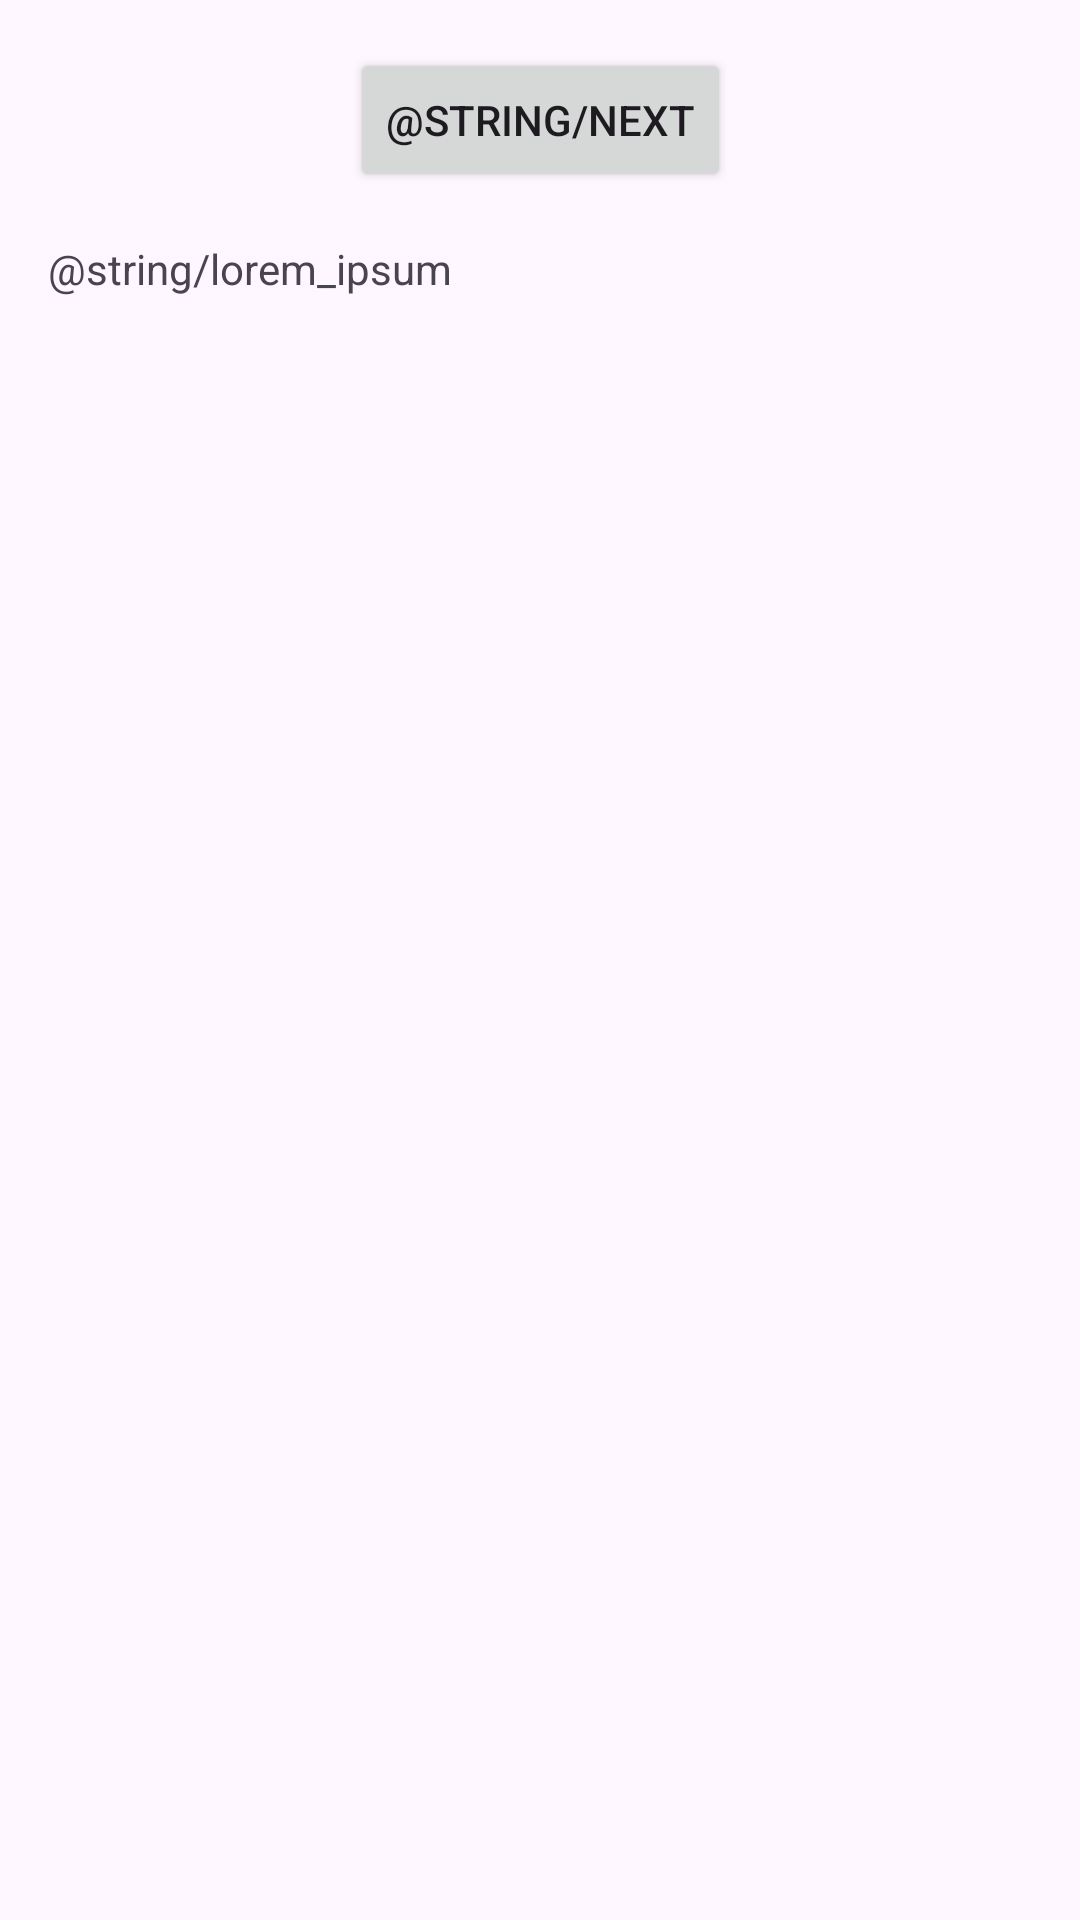

Android layout source for this screen:
<!-- AndroidManifest.xml: application theme Theme.Madsmartcity -->
<!-- res/layout/fragment_first.xml -->
<?xml version="1.0" encoding="utf-8"?>
<androidx.core.widget.NestedScrollView xmlns:android="http://schemas.android.com/apk/res/android"
    xmlns:app="http://schemas.android.com/apk/res-auto"
    xmlns:tools="http://schemas.android.com/tools"
    android:layout_width="match_parent"
    android:layout_height="match_parent"
    tools:context=".FirstFragment">

    <androidx.constraintlayout.widget.ConstraintLayout
        android:layout_width="match_parent"
        android:layout_height="match_parent"
        android:padding="16dp">

        <Button
            android:id="@+id/button_first"
            android:layout_width="wrap_content"
            android:layout_height="wrap_content"
            android:text="@string/next"
            app:layout_constraintBottom_toTopOf="@id/textview_first"
            app:layout_constraintEnd_toEndOf="parent"
            app:layout_constraintStart_toStartOf="parent"
            app:layout_constraintTop_toTopOf="parent" />

        <TextView
            android:id="@+id/textview_first"
            android:layout_width="wrap_content"
            android:layout_height="wrap_content"
            android:layout_marginTop="16dp"
            android:text="@string/lorem_ipsum"
            app:layout_constraintBottom_toBottomOf="parent"
            app:layout_constraintEnd_toEndOf="parent"
            app:layout_constraintHorizontal_bias="0.0"
            app:layout_constraintStart_toStartOf="parent"
            app:layout_constraintTop_toBottomOf="@id/button_first" />
    </androidx.constraintlayout.widget.ConstraintLayout>
</androidx.core.widget.NestedScrollView>
<!-- resources referenced by this layout -->
<resources>
  <style name="Theme.Madsmartcity" parent="Base.Theme.Madsmartcity" />
  <style name="Base.Theme.Madsmartcity" parent="Theme.Material3.DayNight.NoActionBar">
          
          
      </style>
</resources>
